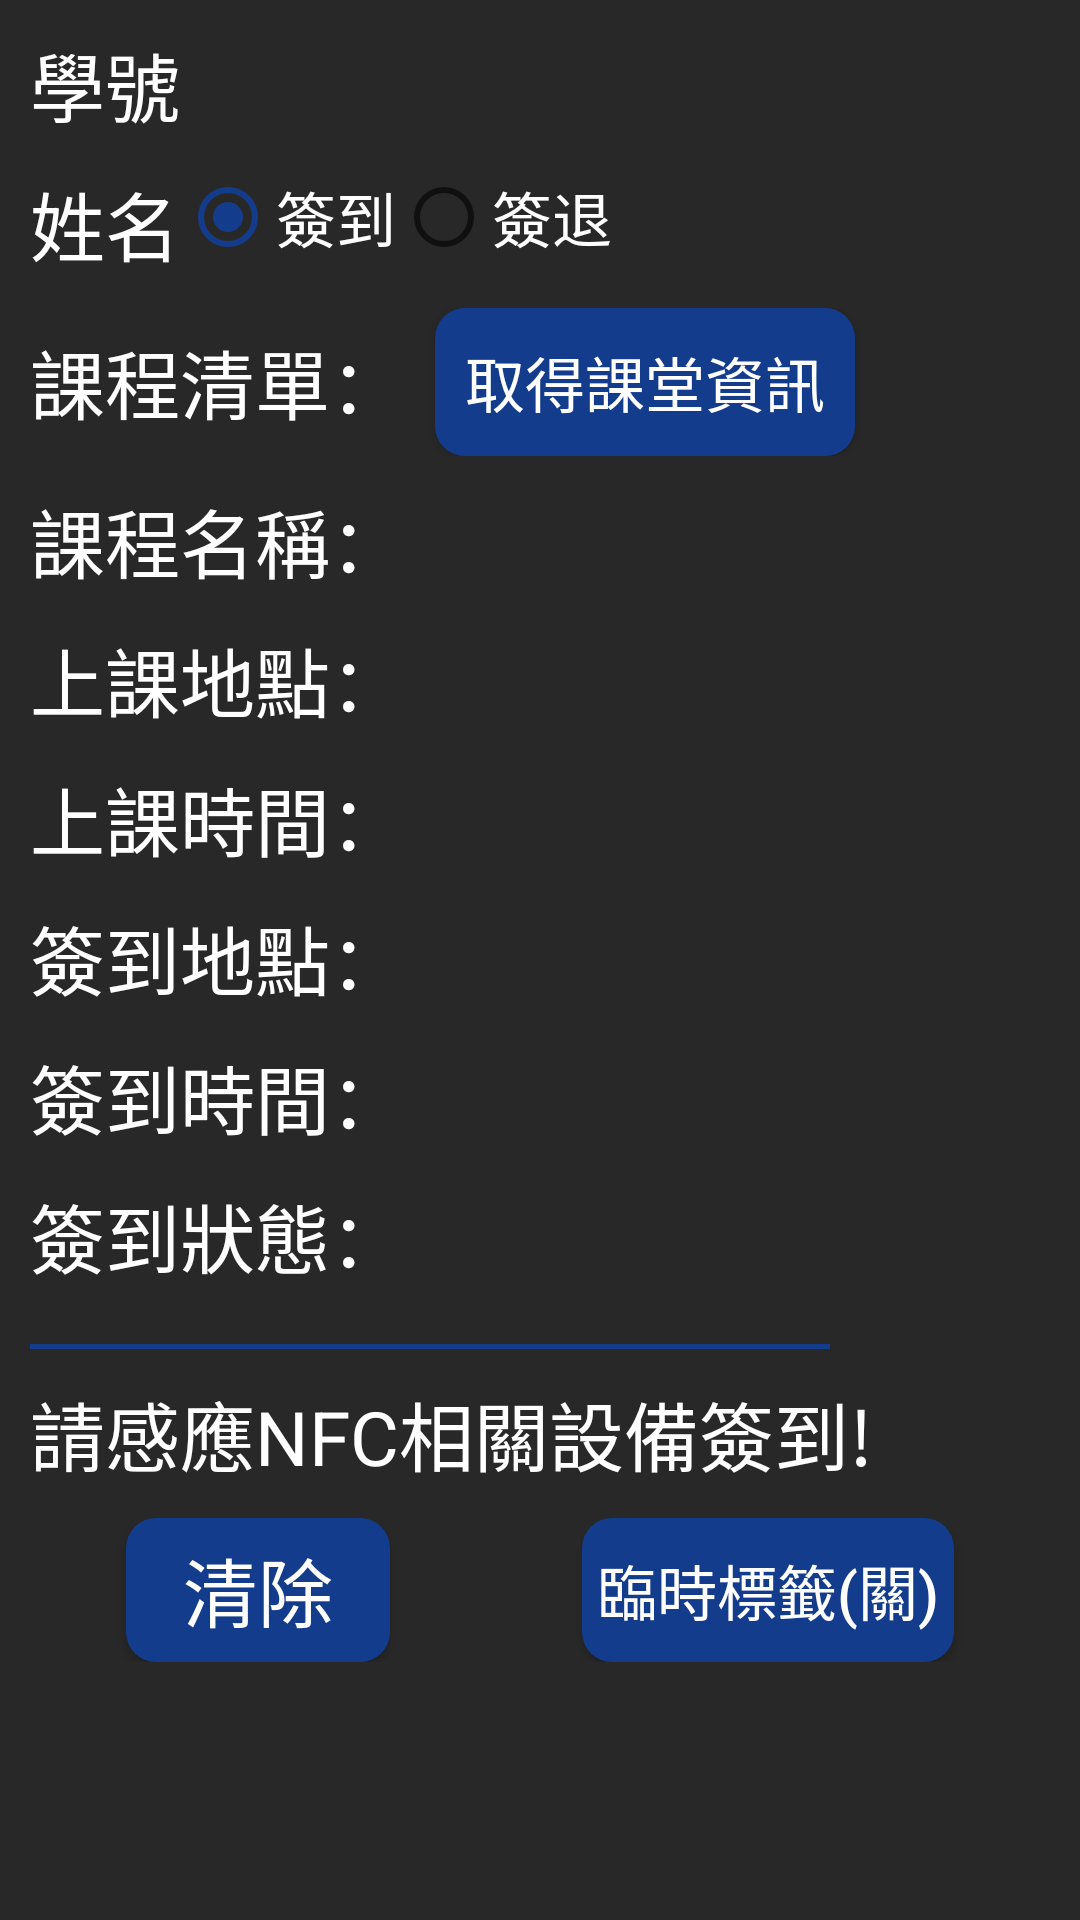

Write the Android layout XML for this screen, with the resource values it uses.
<!-- AndroidManifest.xml: application theme AppTheme -->
<!-- res/layout/activity_nfc_clockfunction_page.xml -->
<?xml version="1.0" encoding="utf-8"?>
<LinearLayout xmlns:android="http://schemas.android.com/apk/res/android"
    android:orientation="vertical"
    android:background="#282828"
    android:layout_width="match_parent"
    android:layout_height="match_parent"
    android:padding="10dp">

    <ScrollView
        android:layout_width="match_parent"
        android:layout_height="match_parent">

        <LinearLayout
            android:layout_width="match_parent"
            android:layout_height="match_parent"
            android:orientation="vertical">

            <TextView
                android:id="@+id/txtNFCStudentID"
                android:layout_width="match_parent"
                android:layout_height="wrap_content"
                android:text="學號"
                android:layout_marginBottom="10dp"
                android:textSize="25dp"
                android:textColor="#FFFFFF"/>

            <LinearLayout
                android:layout_width="wrap_content"
                android:layout_height="wrap_content"
                android:orientation="horizontal">

                <TextView
                    android:id="@+id/txtNFCStudentName"
                    android:layout_width="wrap_content"
                    android:layout_height="wrap_content"
                    android:layout_marginBottom="10dp"
                    android:text="姓名"
                    android:textSize="25dp"
                    android:textColor="#FFFFFF"/>

                <RadioGroup
                    android:id="@+id/rdgroupNFCCheck"
                    android:layout_width="wrap_content"
                    android:layout_height="wrap_content"
                    android:orientation="horizontal">

                    <RadioButton
                        android:id="@+id/rdbtnNFCCheckIn"
                        android:layout_width="wrap_content"
                        android:layout_height="wrap_content"
                        android:textColor="#FFFFFF"
                        android:checked="true"
                        android:text="簽到"
                        android:textSize="20dp"/>

                    <RadioButton
                        android:id="@+id/rdbtnNFCCheckOut"
                        android:layout_width="wrap_content"
                        android:layout_height="wrap_content"
                        android:textColor="#FFFFFF"
                        android:text="簽退"
                        android:textSize="20dp"/>
                </RadioGroup>
            </LinearLayout>



        <LinearLayout
            android:layout_width="match_parent"
            android:layout_height="wrap_content"
            android:layout_gravity="center_vertical"
            android:layout_marginBottom="10dp">

            <TextView
                android:text="課程清單："
                android:layout_width="wrap_content"
                android:layout_height="wrap_content"
                android:layout_gravity="center_vertical"
                android:textSize="25dp"
                android:textColor="#FFFFFF"/>

            <Button
                android:id="@+id/btnGetClassList"
                android:layout_width="wrap_content"
                android:layout_height="wrap_content"
                android:padding="10dp"
                android:layout_marginLeft="10dp"
                android:layout_gravity="center_horizontal"
                android:text="取得課堂資訊"
                android:textSize="20dp"
                android:textColor="#FFFFFF"
                android:background="@drawable/btn_shape2"/>

            </LinearLayout>
            <TextView
                android:id="@+id/txtNFCClassName"
                android:layout_width="match_parent"
                android:layout_height="wrap_content"
                android:text="課程名稱："
                android:layout_marginBottom="10dp"
                android:textSize="25dp"
                android:textColor="#FFFFFF"/>

            <TextView
                android:id="@+id/txtNFCClassRoom"
                android:layout_width="match_parent"
                android:layout_height="wrap_content"
                android:text="上課地點："
                android:layout_marginBottom="10dp"
                android:textSize="25dp"
                android:textColor="#FFFFFF"/>

            <TextView
                android:id="@+id/txtNFCClassTime"
                android:layout_width="match_parent"
                android:layout_height="wrap_content"
                android:text="上課時間："
                android:layout_marginBottom="10dp"
                android:textSize="25dp"
                android:textColor="#FFFFFF"/>

            <TextView
                android:id="@+id/txtNFCClassRoomClock"
                android:layout_width="match_parent"
                android:layout_height="wrap_content"
                android:text="簽到地點："
                android:layout_marginBottom="10dp"
                android:textSize="25dp"
                android:textColor="#FFFFFF"/>

            <TextView
                android:id="@+id/txtNFCClassTimeClock"
                android:layout_width="match_parent"
                android:layout_height="wrap_content"
                android:text="簽到時間："
                android:layout_marginBottom="10dp"
                android:textSize="25dp"
                android:textColor="#FFFFFF"/>

            <TextView
                android:id="@+id/txtNFCAttendStatue"
                android:layout_width="match_parent"
                android:layout_height="wrap_content"
                android:text="簽到狀態："
                android:layout_marginBottom="10dp"
                android:textSize="25dp"
                android:textColor="#FFFFFF"/>

            <View
                android:id="@+id/view"
                android:layout_width="800px"
                android:layout_height="5px"
                android:background="#143c8c"
                android:layout_marginTop="24px" />

            <TextView
                android:layout_width="match_parent"
                android:layout_height="wrap_content"
                android:layout_marginTop="10dp"
                android:textSize="25dp"
                android:textColor="#FFFFFF"
                android:text="請感應NFC相關設備簽到!"/>

            <LinearLayout
                android:layout_width="match_parent"
                android:layout_height="wrap_content">

                <LinearLayout
                    android:layout_width="wrap_content"
                    android:layout_height="wrap_content"
                    android:orientation="vertical"
                    android:layout_weight="1">

                    <Button
                        android:id="@+id/btnNFCClear"
                        android:layout_width="wrap_content"
                        android:layout_height="wrap_content"
                        android:text="清除"
                        android:textSize="25dp"
                        android:textColor="#FFFFFF"
                        android:background="@drawable/btn_shape2"
                        android:layout_gravity="center_horizontal"
                        android:layout_marginTop="10dp" />
                </LinearLayout>

                <LinearLayout
                    android:layout_width="wrap_content"
                    android:layout_height="wrap_content"
                    android:orientation="vertical"
                    android:layout_weight="1">

                <ToggleButton
                    android:id="@+id/tgbtnNFCTag"
                    android:layout_width="wrap_content"
                    android:layout_height="wrap_content"
                    android:layout_gravity="center_horizontal"
                    android:textOff="臨時標籤(關)"
                    android:textOn="臨時標籤(開)"
                    android:textSize="20dp"
                    android:layout_marginTop="10dp"
                    android:textColor="#FFFFFF"
                    android:padding="5dp"
                    android:background="@drawable/btn_shape2"/>
                 </LinearLayout>
             </LinearLayout>
        </LinearLayout>
    </ScrollView>
</LinearLayout>
<!-- resources referenced by this layout -->
<resources>
  <!-- drawable btn_shape2 (drawable) -->
  <?xml version="1.0" encoding="utf-8"?>
  <shape xmlns:android="http://schemas.android.com/apk/res/android"
        android:shape="rectangle">
        <solid android:color="#143c8c"/>
        <corners
          android:radius="10dp"
          />
     </shape>
  <style name="AppTheme" parent="Theme.AppCompat.Light.DarkActionBar">
          
          <item name="colorPrimary">#143C8C</item>
          <item name="colorPrimaryDark">@color/colorPrimaryDark</item>
          <item name="colorAccent">@color/colorAccent</item>
      </style>
  <color name="colorPrimaryDark">#282828</color>
  <color name="colorAccent">#143C8C</color>
</resources>
